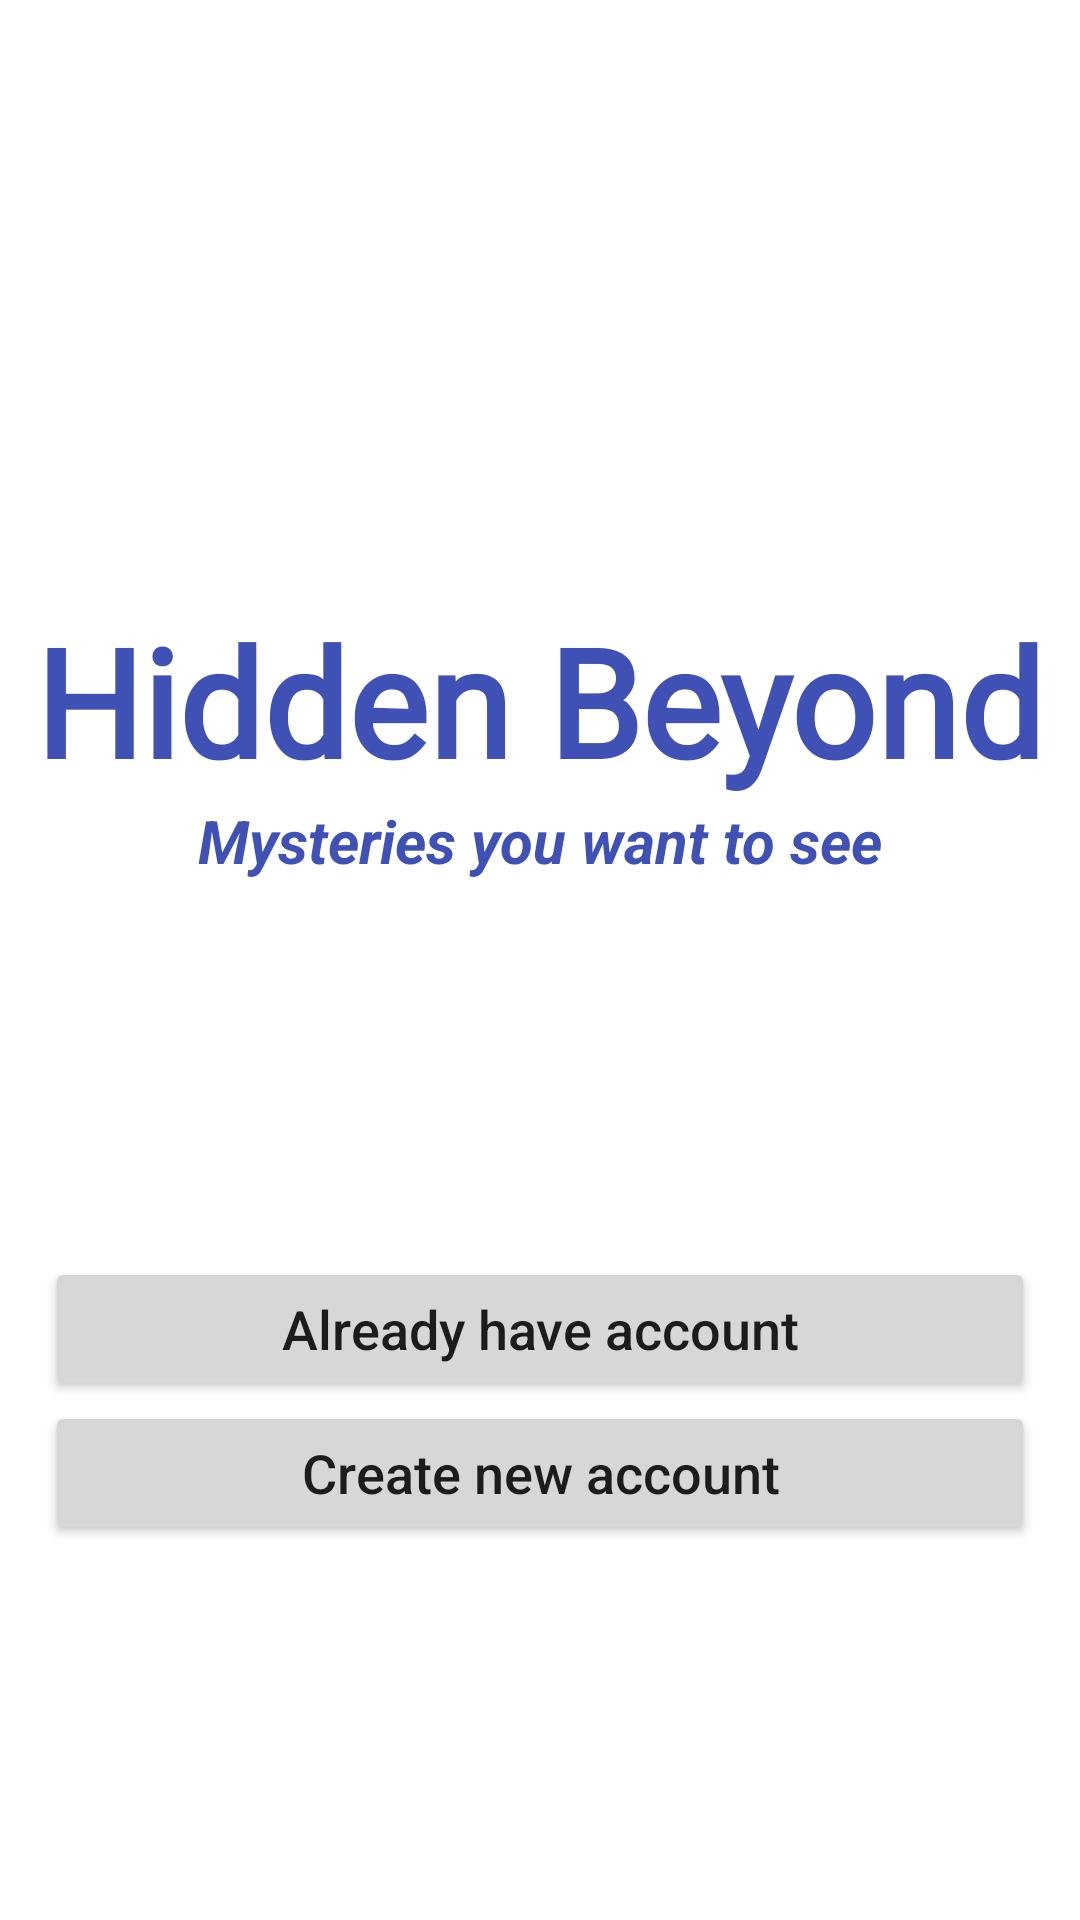

Reconstruct the res/layout file that produces this screen, plus the resources it refers to.
<!-- AndroidManifest.xml: application theme Theme.HiddenBeyondOfficial -->
<!-- res/layout/activity_start.xml -->
<?xml version="1.0" encoding="utf-8"?>
<layout>

    <androidx.constraintlayout.widget.ConstraintLayout xmlns:android="http://schemas.android.com/apk/res/android"
        xmlns:app="http://schemas.android.com/apk/res-auto"
        xmlns:tools="http://schemas.android.com/tools"
        android:layout_width="match_parent"
        android:layout_height="match_parent"
        android:background="@drawable/paper_background"
        tools:context=".view.activity.StartActivity">

        <LinearLayout
            android:id="@+id/upside"
            android:layout_width="match_parent"
            android:layout_height="wrap_content"
            android:orientation="vertical"
            app:layout_constraintTop_toTopOf="parent">

            <TextView
                android:id="@+id/title"
                android:layout_width="wrap_content"
                android:layout_height="wrap_content"
                android:layout_gravity="center"
                android:layout_marginTop="200dp"
                android:fontFamily="@font/dancing_script"
                android:text="Hidden Beyond"
                android:textColor="@color/colorPrimary"
                android:textSize="50dp"
                android:textStyle="bold" />

            <TextView
                android:layout_width="wrap_content"
                android:layout_height="wrap_content"
                android:layout_gravity="center"
                android:text="Mysteries you want to see"
                android:textColor="@color/colorPrimary"
                android:textSize="20dp"
                android:textStyle="italic|bold" />

        </LinearLayout>

        <LinearLayout
            android:id="@+id/downside"
            android:layout_width="match_parent"
            android:layout_height="wrap_content"
            android:orientation="vertical"
            app:layout_constraintBottom_toBottomOf="parent"
            app:layout_constraintTop_toBottomOf="@id/upside">

            <Button
                android:id="@+id/login_activity"
                android:layout_width="match_parent"
                android:layout_height="wrap_content"
                android:layout_marginStart="15dp"
                android:layout_marginEnd="15dp"
                android:text="Already have account"
                android:textAllCaps="false"
                android:textSize="18dp" />

            <Button
                android:id="@+id/signup_activity"
                android:layout_width="match_parent"
                android:layout_height="wrap_content"
                android:layout_marginStart="15dp"
                android:layout_marginEnd="15dp"
                android:text="Create new account"
                android:textAllCaps="false"
                android:textSize="18dp" />

        </LinearLayout>

    </androidx.constraintlayout.widget.ConstraintLayout>
</layout>
<!-- resources referenced by this layout -->
<resources>
  <color name="colorPrimary">#3F51B5</color>
  <style name="Theme.HiddenBeyondOfficial" parent="Theme.MaterialComponents.DayNight.NoActionBar">
          
          <item name="colorPrimary">#3F51B5</item>
          <item name="colorPrimaryVariant">@color/purple_700</item>
          <item name="colorOnPrimary">@color/white</item>
          
          <item name="colorSecondary">@color/teal_200</item>
          <item name="colorSecondaryVariant">@color/teal_700</item>
          <item name="colorOnSecondary">@color/black</item>
          
          <item name="android:statusBarColor" tools:targetApi="l">?attr/colorPrimaryVariant</item>
          
          <item name="android:popupMenuStyle">@style/PopupMenu</item>
      </style>
  <color name="purple_700">#FF3700B3</color>
  <color name="white">#FFFFFFFF</color>
  <color name="teal_200">#FF03DAC5</color>
  <color name="teal_700">#FF018786</color>
  <color name="black">#FF000000</color>
  <style name="PopupMenu" parent="@android:style/Widget.PopupMenu">
          <item name="android:popupBackground">@color/grey</item>
      </style>
  <color name="grey">#7C7C78</color>
</resources>
